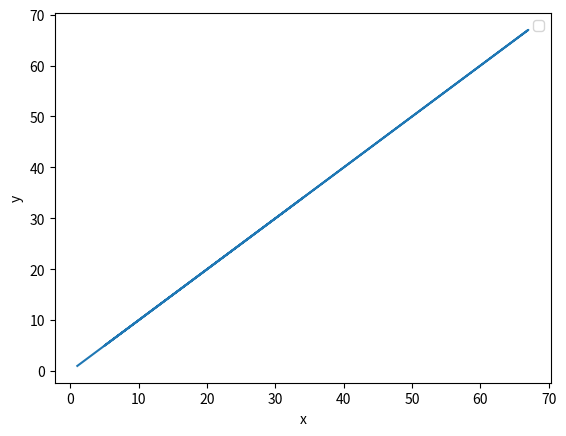

Write the Python code that produced this figure.
import numpy as np
import matplotlib.pyplot as plt

arrayx=np.array([34,5,67,1])


plt.plot(arrayx,arrayx)
plt.xlabel('x')
plt.ylabel('y')
plt.legend()
plt.show()
